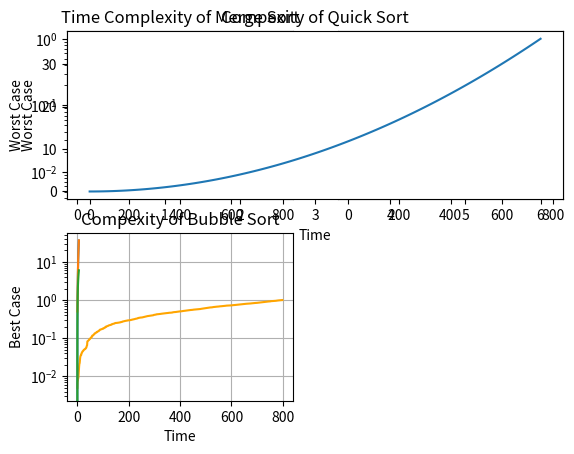
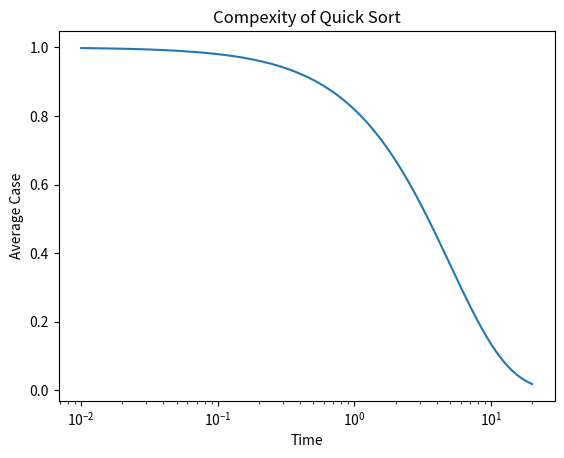
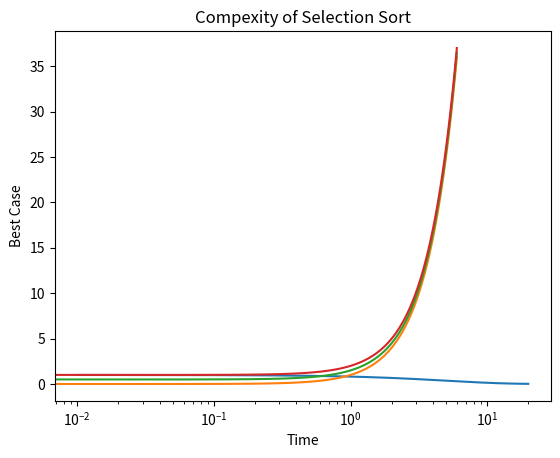

Recreate these plots in Python, in order.
import numpy as np
import matplotlib.pyplot as plt


#mergesort
np.random.seed(19680801)

# make up some data in the interval ]0, 1[
y = np.random.normal(loc=0.5, scale=0.4, size=1000)
y = y[(y > 0) & (y < 1)]
y.sort()
x = np.arange(len(y))

plt.subplot(221)
plt.plot(x, y)
plt.yscale('log')
plt.ylabel("Worst Case")
plt.title('Time Complexity of Merge Sort')
plt.grid(True)
plt.subplot(222)
plt.plot(x, y, color = 'red')
plt.ylabel('Average Case')
plt.yscale('log')
plt.grid(True)
plt.subplot(223)
plt.plot(x, y, color = 'orange')
plt.ylabel('Best Case')
plt.yscale('log')
plt.grid(True)


plt.show()

#Bubblesort

x = np.linspace(0, 6, 100)
y_1 = np.power(x, 2)
y_2 = np.power(x, 2)
y_3 = np.power(x, 1)
plt.plot(x, y_1, label = "Average CAse")
plt.plot(x, y_2+0.5, label = "Worst Case")
plt.plot(x, y_3, label = "Best Case")
plt.title('Compexity of Bubble Sort')
plt.xlabel('Time')
plt.show()

#Quicksort
x = np.linspace(0, 6, 100)
y_1 = np.power(x,2)

plt.subplot(211)
plt.plot(x, y_1)
plt.title('Compexity of Quick Sort')
plt.ylabel('Worst Case')
plt.xlabel('Time')

fig, ax = plt.subplots()
dt = 0.01
x = np.arange(dt, 20.0, dt)
ax.semilogx(x, np.exp(-x / 5.0))
plt.ylabel('Average Case')
plt.xlabel('Time')
plt.title('Compexity of Quick Sort')

fig, ax = plt.subplots()
dt = 0.01
x = np.arange(dt, 20.0, dt)
ax.semilogx(x, np.exp(-x / 5.0))
plt.ylabel('Best Case')
plt.xlabel('Time')
plt.title('Compexity of Quick Sort')
plt.show()

#selectionsort

x = np.linspace(0, 6, 100)
y_1 = np.power(x, 2)
y_2 = np.power(x, 2)
y_3 = np.power(x, 2)
plt.plot(x, y_1, label = "Average Case")
plt.plot(x, y_2+0.5, label = "Worst Case")
plt.plot(x, y_3+1, label = "Best Case")
plt.title('Compexity of Selection Sort')
plt.xlabel('Time')
plt.show()